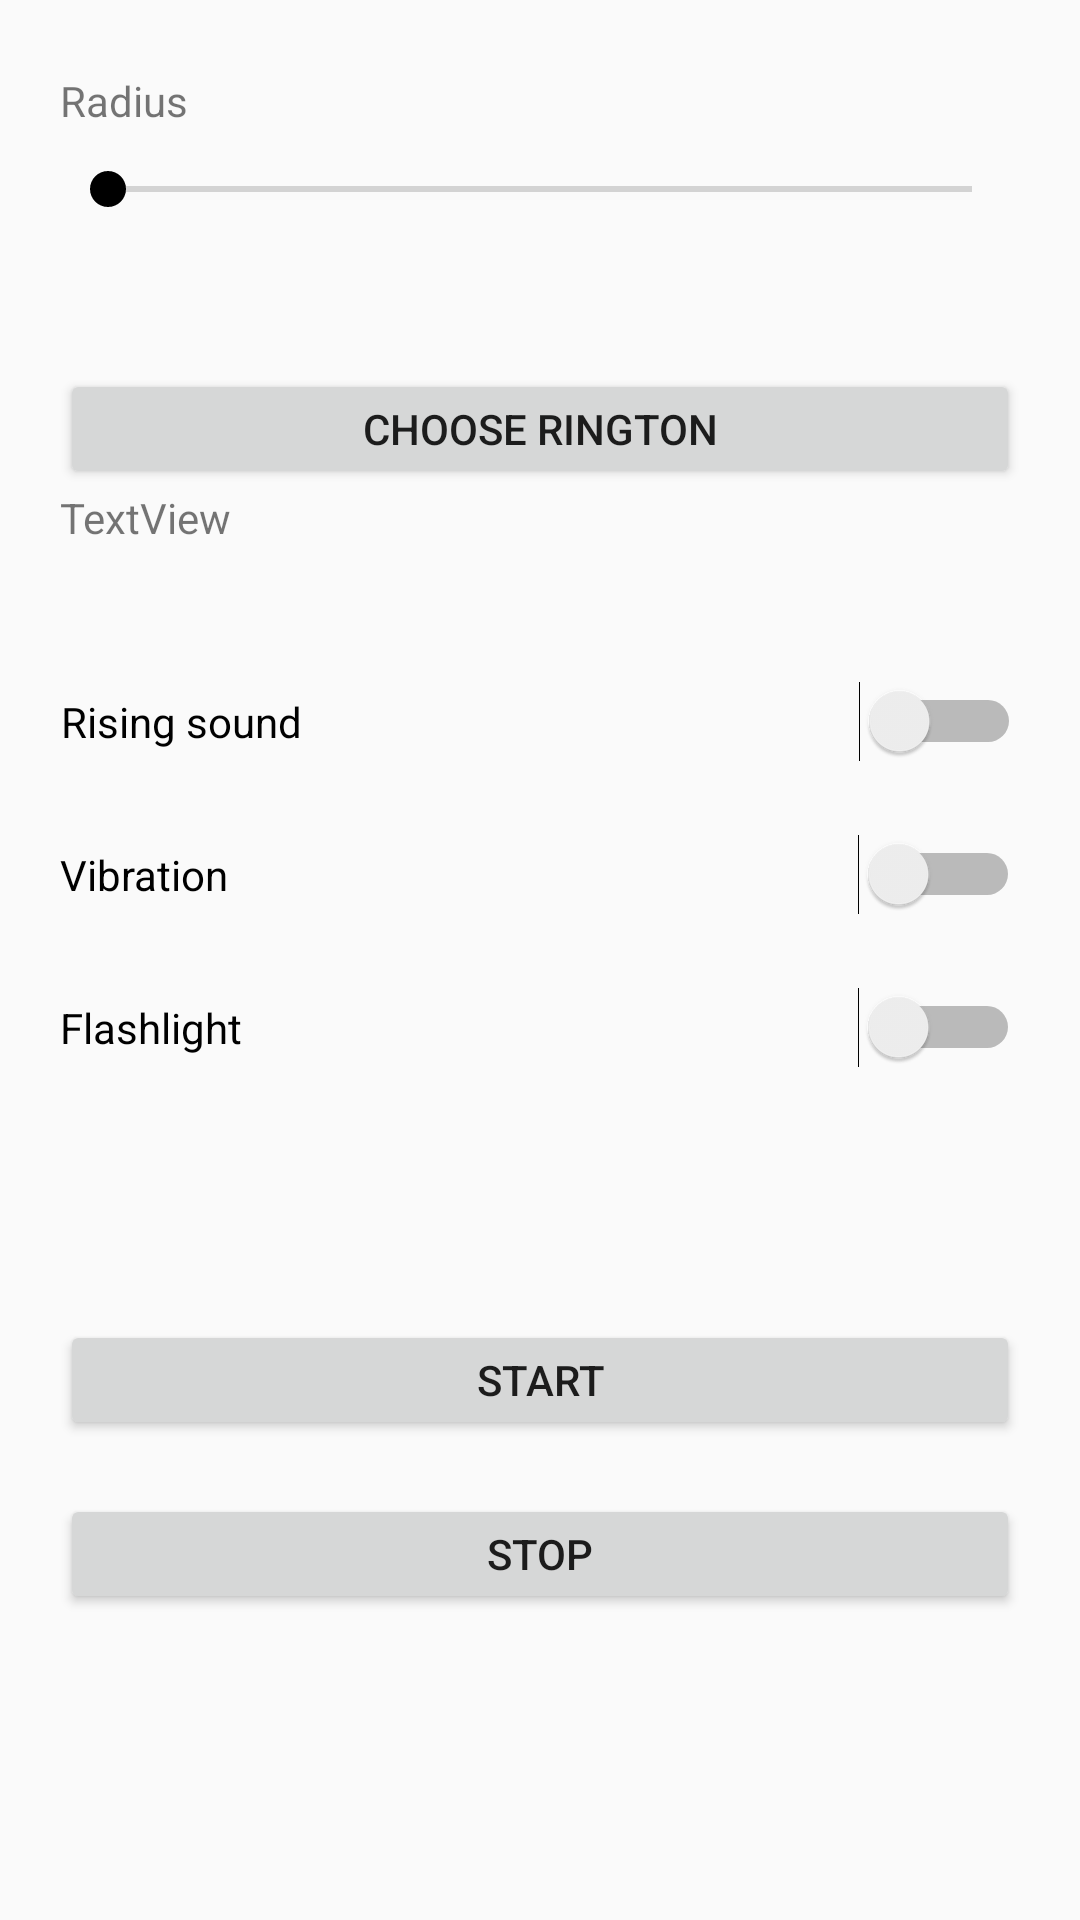

Produce the Android XML layout that renders to this screen, including the resource entries it uses.
<!-- AndroidManifest.xml: application theme AppTheme -->
<!-- res/layout/fragment_dashboard.xml -->
<?xml version="1.0" encoding="utf-8"?>
<androidx.constraintlayout.widget.ConstraintLayout xmlns:android="http://schemas.android.com/apk/res/android"
    xmlns:app="http://schemas.android.com/apk/res-auto"
    xmlns:tools="http://schemas.android.com/tools"
    android:layout_width="match_parent"
    android:layout_height="match_parent">

    <Button
        android:id="@+id/starting_button"
        android:layout_width="320dp"
        android:layout_height="40dp"
        android:layout_marginBottom="160dp"
        android:text="@string/start_button"
        app:layout_constraintBottom_toBottomOf="parent"
        app:layout_constraintEnd_toEndOf="parent"
        app:layout_constraintStart_toStartOf="parent"
        app:layout_constraintTop_toBottomOf="@+id/flashlight_switch"
        app:layout_constraintVertical_bias="1.0" />

    <TextView
        android:id="@+id/radius_text_view"
        android:layout_width="320dp"
        android:layout_height="wrap_content"
        android:layout_marginTop="24dp"
        android:text="@string/radius_text_view"
        app:layout_constraintStart_toStartOf="parent"
        app:layout_constraintEnd_toEndOf="parent"
        app:layout_constraintTop_toTopOf="parent" />

    <SeekBar
        android:id="@+id/radius_seek_bar"
        android:layout_width="320dp"
        android:layout_height="40dp"
        android:layout_marginStart="5dp"
        android:layout_marginEnd="5dp"
        android:max="2500"
        app:layout_constraintEnd_toEndOf="parent"
        app:layout_constraintStart_toStartOf="parent"
        app:layout_constraintTop_toBottomOf="@id/radius_text_view" />

    <Button
        android:id="@+id/rington_choose_button"
        android:layout_width="320dp"
        android:layout_height="40dp"
        android:layout_marginTop="40dp"
        android:text="Choose rington"
        app:layout_constraintEnd_toEndOf="parent"
        app:layout_constraintStart_toStartOf="parent"
        app:layout_constraintTop_toBottomOf="@+id/radius_seek_bar" />

    <Switch
        android:id="@+id/rising_sound_switch"
        android:layout_width="320dp"
        android:layout_height="wrap_content"
        android:layout_marginTop="40dp"
        android:text="@string/rising_sound_switch"
        app:layout_constraintEnd_toEndOf="parent"
        app:layout_constraintHorizontal_bias="0.508"
        app:layout_constraintStart_toStartOf="parent"
        app:layout_constraintTop_toBottomOf="@+id/choosen_view" />

    <Switch
        android:id="@+id/vibration_switch"
        android:layout_width="320dp"
        android:layout_height="wrap_content"
        android:layout_marginTop="24dp"
        android:text="@string/vibration_switch"
        app:layout_constraintStart_toStartOf="parent"
        app:layout_constraintEnd_toEndOf="parent"
        app:layout_constraintTop_toBottomOf="@id/rising_sound_switch"/>

    <Switch
        android:id="@+id/flashlight_switch"
        android:layout_width="320dp"
        android:layout_height="wrap_content"
        android:layout_marginTop="24dp"
        android:text="@string/flashlight_switch"
        app:layout_constraintStart_toStartOf="parent"
        app:layout_constraintEnd_toEndOf="parent"
        app:layout_constraintTop_toBottomOf="@id/vibration_switch"/>

    <Button
        android:id="@+id/stop"
        android:layout_width="320dp"
        android:layout_height="40dp"
        android:layout_marginTop="18dp"
        android:text="stop"
        app:layout_constraintEnd_toEndOf="parent"
        app:layout_constraintStart_toStartOf="parent"
        app:layout_constraintTop_toBottomOf="@+id/starting_button" />

    <TextView
        android:id="@+id/choosen_view"
        android:layout_width="320dp"
        android:layout_height="24dp"
        android:text="TextView"
        app:layout_constraintEnd_toEndOf="parent"
        app:layout_constraintStart_toStartOf="parent"
        app:layout_constraintTop_toBottomOf="@+id/rington_choose_button" />


</androidx.constraintlayout.widget.ConstraintLayout>
<!-- resources referenced by this layout -->
<resources>
  <string name="flashlight_switch">Flashlight</string>
  <string name="radius_text_view">Radius</string>
  <string name="rising_sound_switch">Rising sound</string>
  <string name="start_button">Start</string>
  <string name="vibration_switch">Vibration</string>
  <style name="AppTheme" parent="Theme.AppCompat.Light.DarkActionBar">
          <item name="colorPrimary">@color/quantum_indigo500</item>
          <item name="colorPrimaryDark">@color/quantum_indigo700</item>
          <item name="colorAccent">@color/quantum_indigo500</item>
      </style>
</resources>
